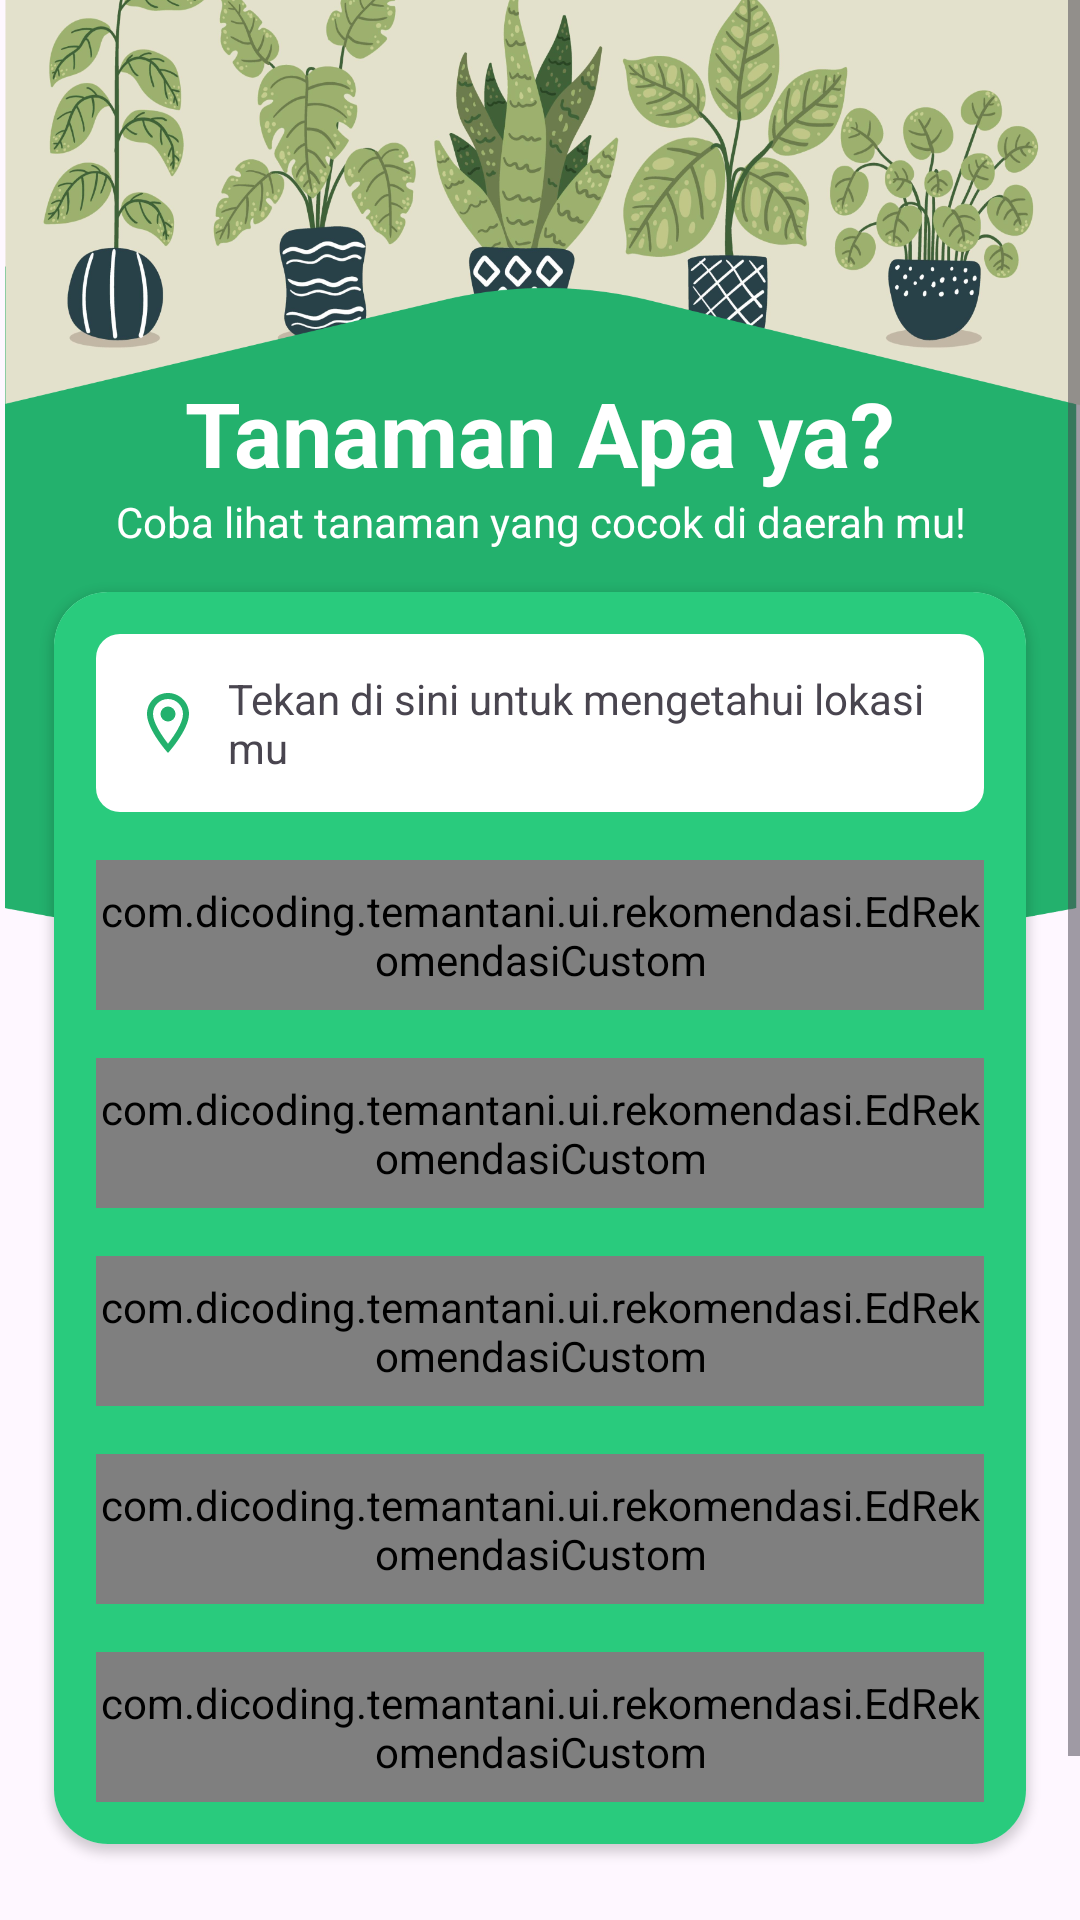

Layout XML and referenced resources for this Android screen:
<!-- AndroidManifest.xml: application theme Theme.TemanTani -->
<!-- res/layout/activity_rekomendasi.xml -->
<?xml version="1.0" encoding="utf-8"?>
<ScrollView xmlns:android="http://schemas.android.com/apk/res/android"
    xmlns:app="http://schemas.android.com/apk/res-auto"
    xmlns:tools="http://schemas.android.com/tools"
    android:layout_width="match_parent"
    android:layout_height="match_parent"
    android:fillViewport="true"
    tools:context=".ui.rekomendasi.RekomendasiActivity">

    <androidx.constraintlayout.widget.ConstraintLayout
        android:layout_width="match_parent"
        android:layout_height="wrap_content">

        <androidx.constraintlayout.widget.Guideline
            android:id="@+id/batasImage"
            android:layout_width="wrap_content"
            android:layout_height="wrap_content"
            android:orientation="horizontal"
            app:layout_constraintGuide_percent="0.48"
            />

        <androidx.constraintlayout.widget.Guideline
            android:id="@+id/batasJudul"
            android:layout_width="wrap_content"
            android:layout_height="wrap_content"
            android:orientation="horizontal"
            app:layout_constraintGuide_percent="0.17"
            />

        <androidx.constraintlayout.widget.Guideline
            android:id="@+id/batasKiri"
            android:layout_width="wrap_content"
            android:layout_height="wrap_content"
            android:orientation="vertical"
            app:layout_constraintGuide_begin="18dp" />

        <androidx.constraintlayout.widget.Guideline
            android:id="@+id/batasKanan"
            android:layout_width="wrap_content"
            android:layout_height="wrap_content"
            android:orientation="vertical"
            app:layout_constraintGuide_end="18dp" />

        <ImageView
            android:id="@+id/imgVas"
            android:layout_width="match_parent"
            android:layout_height="0dp"
            android:background="@drawable/bgrekomfix"
            android:contentDescription="@string/imageview"
            android:scaleType="fitXY"
            app:layout_constraintBottom_toBottomOf="@id/batasImage"
            app:layout_constraintEnd_toEndOf="parent"
            app:layout_constraintStart_toStartOf="parent"
            app:layout_constraintTop_toTopOf="parent"
            tools:ignore="ImageContrastCheck" />

        <TextView
            android:id="@+id/text_judul_rekom"
            android:layout_width="wrap_content"
            android:layout_height="wrap_content"
            android:layout_marginTop="5dp"
            android:text="@string/tanaman_apa_ya"
            android:textColor="@color/white"
            android:textSize="30sp"
            android:textStyle="bold"
            app:layout_constraintEnd_toEndOf="parent"
            app:layout_constraintStart_toStartOf="parent"
            app:layout_constraintTop_toBottomOf="@id/batasJudul"
            tools:ignore="TextContrastCheck" />

        <TextView
            android:id="@+id/text_sub_judul_rekom"
            android:layout_width="wrap_content"
            android:layout_height="wrap_content"
            android:text="@string/sub_judul"
            android:textColor="@color/white"
            android:textSize="14sp"
            app:layout_constraintEnd_toEndOf="@id/text_judul_rekom"
            app:layout_constraintStart_toStartOf="@id/text_judul_rekom"
            app:layout_constraintTop_toBottomOf="@id/text_judul_rekom"
            tools:ignore="TextContrastCheck" />

        <androidx.cardview.widget.CardView
            android:id="@+id/card_form"
            android:layout_width="0dp"
            android:layout_height="wrap_content"
            app:layout_constraintStart_toStartOf="@id/batasKiri"
            app:layout_constraintEnd_toEndOf="@id/batasKanan"
            app:layout_constraintTop_toBottomOf="@id/text_sub_judul_rekom"
            android:layout_marginTop="14dp"
            android:elevation="10dp"
            app:cardCornerRadius="18dp"
            >

            <LinearLayout
                android:layout_width="match_parent"
                android:layout_height="match_parent"
                android:orientation="vertical"
                android:padding="14dp"
                android:background="@color/green_card"
                >

                <TextView
                    android:id="@+id/tv_lokasi"
                    android:layout_width="match_parent"
                    android:layout_height="wrap_content"
                    android:padding="12dp"
                    android:background="@drawable/bg_ed_rekomen" android:text="@string/tekan"
                    app:drawableStartCompat="@drawable/ic_location_green"
                    android:drawablePadding="8dp"
                    android:maxLines="2"
                    />

                <com.dicoding.temantani.ui.rekomendasi.EdRekomendasiCustom
                    android:id="@+id/ed_nitrogen"
                    android:layout_width="match_parent"
                    android:layout_height="50dp"
                    android:layout_marginTop="16dp"
                    tools:ignore="TextContrastCheck"
                    android:inputType="numberDecimal"/>

                <com.dicoding.temantani.ui.rekomendasi.EdRekomendasiCustom
                    android:id="@+id/ed_fosfor"
                    android:layout_width="match_parent"
                    android:layout_height="50dp"
                    android:layout_marginTop="16dp"
                    tools:ignore="TextContrastCheck"
                    android:inputType="numberDecimal"/>

                <com.dicoding.temantani.ui.rekomendasi.EdRekomendasiCustom
                    android:id="@+id/ed_kalium"
                    android:layout_width="match_parent"
                    android:layout_height="50dp"
                    android:layout_marginTop="16dp"
                    tools:ignore="TextContrastCheck"
                    android:inputType="numberDecimal"/>

                <com.dicoding.temantani.ui.rekomendasi.EdRekomendasiCustom
                    android:id="@+id/ed_ph"
                    android:layout_width="match_parent"
                    android:layout_height="50dp"
                    android:layout_marginTop="16dp"
                    tools:ignore="TextContrastCheck"
                    android:inputType="numberDecimal"/>

                <com.dicoding.temantani.ui.rekomendasi.EdRekomendasiCustom
                    android:id="@+id/ed_rainfall"
                    android:layout_width="match_parent"
                    android:layout_height="50dp"
                    android:layout_marginTop="16dp"
                    tools:ignore="TextContrastCheck"
                    android:inputType="numberDecimal"/>

            </LinearLayout>

        </androidx.cardview.widget.CardView>

        <Button
            android:id="@+id/btn_rekomendasi"
            android:layout_width="300dp"
            android:layout_height="55dp"
            app:layout_constraintStart_toStartOf="@id/card_form"
            app:layout_constraintTop_toBottomOf="@id/card_form"
            app:layout_constraintEnd_toEndOf="@id/card_form"
            android:layout_marginTop="30dp"
            android:background="@drawable/btn_green"
            android:text="@string/tambah_barangmu"
            android:textColor="@color/white"
            />

        <ProgressBar
            android:id="@+id/progressBar"
            style="?android:attr/progressBarStyle"
            android:layout_width="wrap_content"
            android:layout_height="wrap_content"
            android:visibility="gone"
            app:layout_constraintBottom_toBottomOf="parent"
            app:layout_constraintEnd_toEndOf="parent"
            app:layout_constraintStart_toStartOf="parent"
            app:layout_constraintTop_toTopOf="parent"
            tools:visibility="visible"
            android:elevation="20dp"
            />

    </androidx.constraintlayout.widget.ConstraintLayout>
</ScrollView>
<!-- resources referenced by this layout -->
<resources>
  <color name="green_card">#29CB7D</color>
  <color name="white">#FFFFFFFF</color>
  <!-- drawable bg_ed_rekomen (drawable) -->
  <?xml version="1.0" encoding="utf-8"?>
  <shape xmlns:android="http://schemas.android.com/apk/res/android">
      <padding
          android:right="10dp"
          android:left="10dp"
  
          />
  
      <corners
          android:radius="8dp"
          />
  
      <solid
          android:color="@color/white"
          />
  </shape>
  <!-- drawable bgrekomfix: png bitmap (drawable, 710570 bytes) -->
  <!-- drawable btn_green (drawable) -->
  <?xml version="1.0" encoding="utf-8"?>
  <shape xmlns:android="http://schemas.android.com/apk/res/android">
      <padding
          android:right="6dp"
          android:left="6dp"
          />
  
      <corners
          android:radius="16dp"
          />
  
      <solid
          android:color="@color/green_primary"
          />
  </shape>
  <!-- drawable ic_location_green (drawable) -->
  <vector android:height="24dp" android:tint="#23B16D"
      android:viewportHeight="24" android:viewportWidth="24"
      android:width="24dp" xmlns:android="http://schemas.android.com/apk/res/android">
      <path android:fillColor="@android:color/white" android:pathData="M12,2C8.13,2 5,5.13 5,9c0,5.25 7,13 7,13s7,-7.75 7,-13c0,-3.87 -3.13,-7 -7,-7zM7,9c0,-2.76 2.24,-5 5,-5s5,2.24 5,5c0,2.88 -2.88,7.19 -5,9.88C9.92,16.21 7,11.85 7,9z"/>
      <path android:fillColor="@android:color/white" android:pathData="M12,9m-2.5,0a2.5,2.5 0,1 1,5 0a2.5,2.5 0,1 1,-5 0"/>
  </vector>
  <string name="imageview">TemanTani</string>
  <string name="sub_judul">Coba lihat tanaman yang cocok di daerah mu!</string>
  <string name="tambah_barangmu">Tambah Barangmu</string>
  <string name="tanaman_apa_ya">Tanaman Apa ya?</string>
  <string name="tekan">Tekan di sini untuk mengetahui lokasi mu</string>
  <style name="Theme.TemanTani" parent="Base.Theme.TemanTani" />
  <color name="green_primary">#23B16D</color>
  <style name="Base.Theme.TemanTani" parent="Theme.Material3.DayNight.NoActionBar">
          
          
      </style>
</resources>
